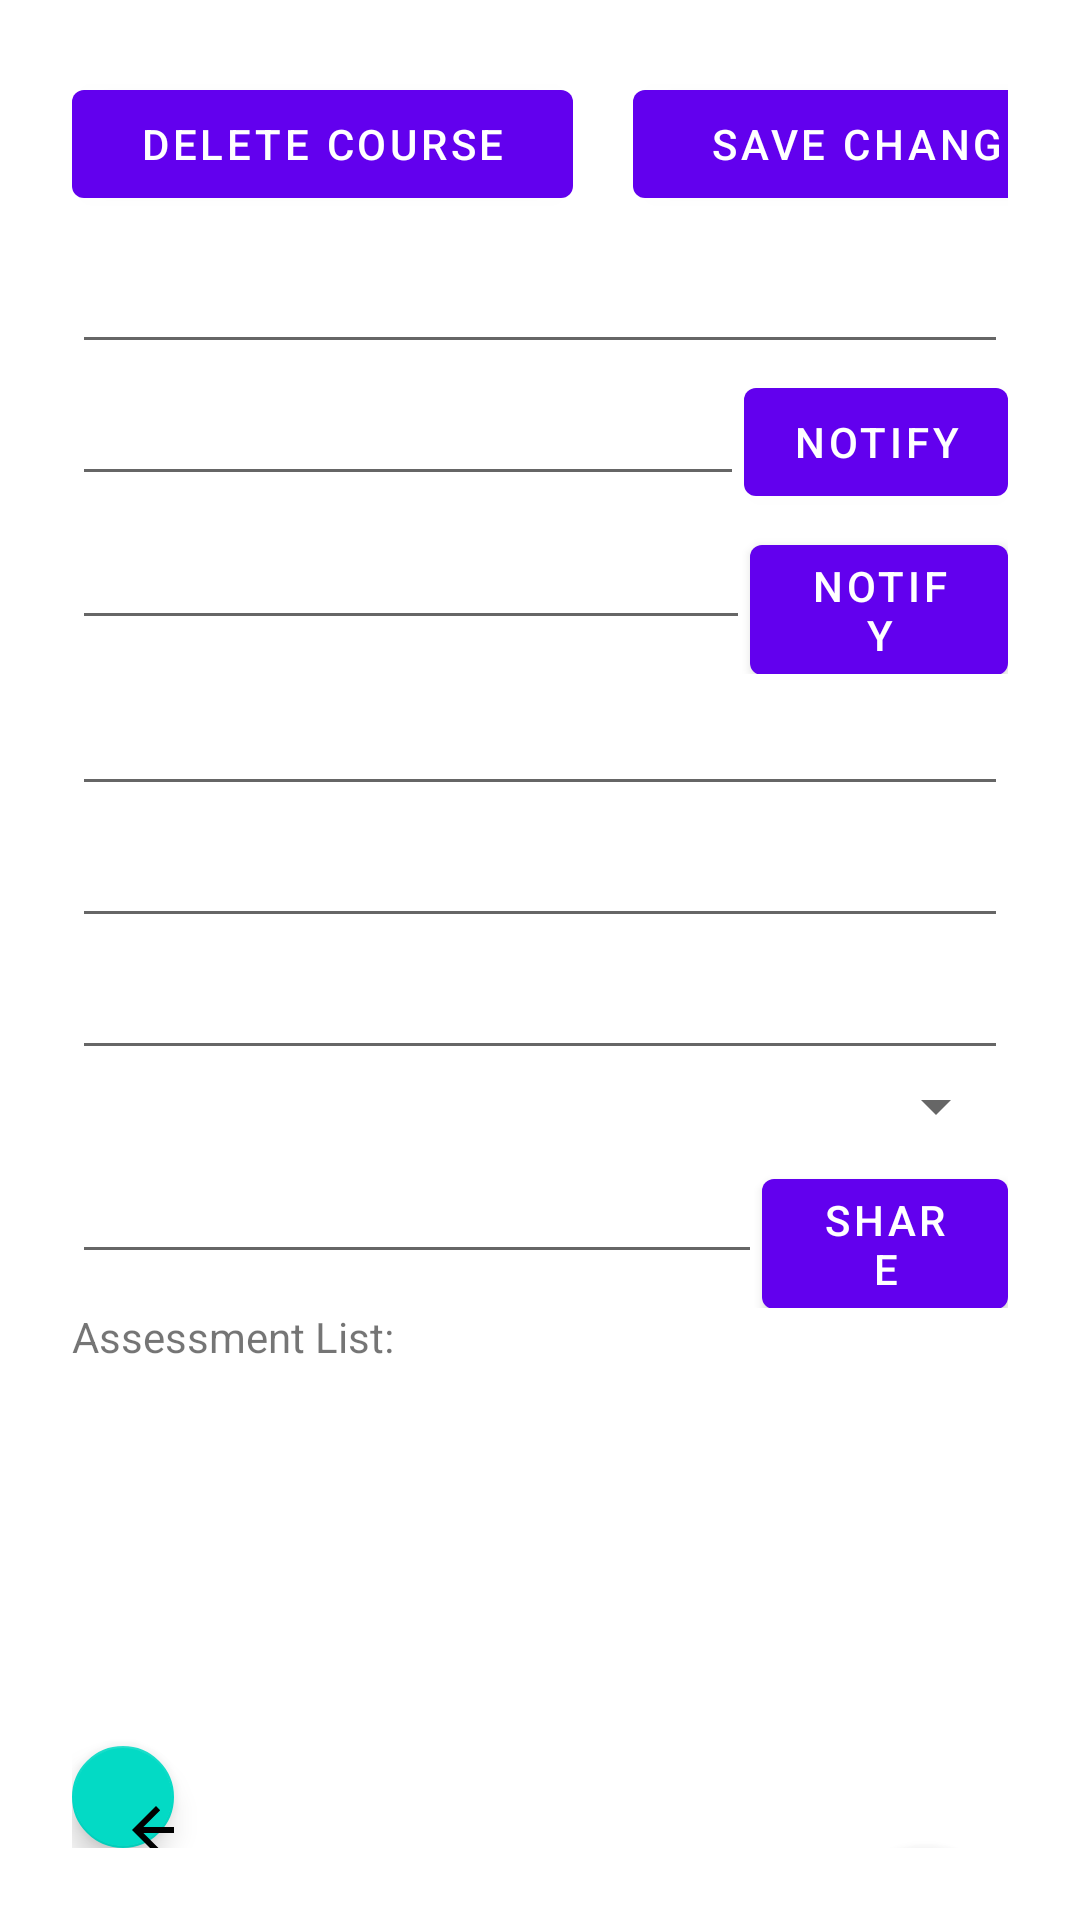

Layout XML and referenced resources for this Android screen:
<!-- AndroidManifest.xml: application theme Theme.CourseTracker -->
<!-- res/layout/course_detail.xml -->
<?xml version="1.0" encoding="utf-8"?>
<LinearLayout xmlns:android="http://schemas.android.com/apk/res/android"
    xmlns:app="http://schemas.android.com/apk/res-auto"
    android:layout_width="match_parent"
    android:layout_height="fill_parent"
    android:orientation="vertical"
    android:padding="24dp">

    <LinearLayout
        android:layout_width="match_parent"
        android:layout_height="wrap_content"
        android:orientation="horizontal">

        <Button
            android:id="@+id/deleteCourseButton"
            android:layout_width="167dp"
            android:layout_height="wrap_content"
            android:text="Delete Course" />

        <Button
            android:id="@+id/saveCourseButton"
            android:layout_width="168dp"
            android:layout_height="wrap_content"
            android:text="save changes"
            android:translationX="20sp" />
    </LinearLayout>


    <EditText
        android:id="@+id/course_name_detail"
        android:layout_width="match_parent"
        android:layout_height="wrap_content"
        android:textSize="24sp" />

    <LinearLayout
        android:layout_width="match_parent"
        android:layout_height="wrap_content"
        android:orientation="horizontal">

        <EditText
            android:id="@+id/course_start_detail"
            android:layout_width="224dp"
            android:layout_height="wrap_content"
            android:textSize="20sp" />

        <Button
            android:id="@+id/startCourseNotifyButton"
            android:layout_width="wrap_content"
            android:layout_height="wrap_content"
            android:layout_weight="1"
            android:text="notify" />
    </LinearLayout>

    <LinearLayout
        android:layout_width="match_parent"
        android:layout_height="wrap_content"
        android:orientation="horizontal">

        <EditText
            android:id="@+id/course_end_detail"
            android:layout_width="226dp"
            android:layout_height="wrap_content"
            android:textSize="20sp" />

        <Button
            android:id="@+id/endCourseNotifyButton"
            android:layout_width="wrap_content"
            android:layout_height="wrap_content"
            android:layout_weight="1"
            android:text="Notify" />
    </LinearLayout>

    <EditText
        android:id="@+id/course_instructor_name_detail"
        android:layout_width="match_parent"
        android:layout_height="wrap_content"
        android:textSize="20sp" />

    <EditText
        android:id="@+id/course_instructor_phone_detail"
        android:layout_width="match_parent"
        android:layout_height="wrap_content"
        android:textSize="20sp" />

    <EditText
        android:id="@+id/course_instructor_email_detail"
        android:layout_width="match_parent"
        android:layout_height="wrap_content"
        android:textSize="20sp" />
    <Spinner
        android:id="@+id/course_status_detail"
        android:layout_width="match_parent"
        android:layout_height="wrap_content"
        android:textSize="20sp" />

    <LinearLayout
        android:layout_width="match_parent"
        android:layout_height="wrap_content"
        android:orientation="horizontal">

        <EditText
            android:id="@+id/course_note_detail"
            android:layout_width="230dp"
            android:layout_height="wrap_content"
            android:textSize="20sp" />

        <Button
            android:id="@+id/shareNoteButton"
            android:layout_width="wrap_content"
            android:layout_height="wrap_content"
            android:layout_weight="1"
            android:text="Share" />
    </LinearLayout>


    <TextView
        android:layout_width="match_parent"
        android:layout_height="wrap_content"
        android:text="Assessment List:"/>
    <ScrollView
        android:layout_width="match_parent"
        android:layout_height="71dp">

        <androidx.recyclerview.widget.RecyclerView
            android:id="@+id/recycler_view_course_detail"
            android:layout_width="match_parent"
            android:layout_height="match_parent"
            app:layout_anchor="@+id/include"
            app:layout_anchorGravity="center" />
    </ScrollView>


    <com.google.android.material.floatingactionbutton.FloatingActionButton
        android:id="@+id/fab_detail"
        android:layout_width="wrap_content"
        android:layout_height="wrap_content"
        android:layout_gravity="bottom|end"
        android:layout_margin="@dimen/fab_margin"
        android:translationY="90sp"
        app:srcCompat="@android:drawable/ic_input_add" />

    <com.google.android.material.floatingactionbutton.FloatingActionButton
        android:id="@+id/back"
        android:layout_width="wrap_content"
        android:layout_height="wrap_content"

        android:layout_margin="@dimen/fab_margin"
        android:clickable="true"
        app:srcCompat="@drawable/abc_vector_test" />

</LinearLayout>
<!-- resources referenced by this layout -->
<resources>
  <style name="Theme.CourseTracker" parent="Theme.MaterialComponents.DayNight.DarkActionBar">
          
          <item name="colorPrimary">@color/purple_500</item>
          <item name="colorPrimaryVariant">@color/purple_700</item>
          <item name="colorOnPrimary">@color/white</item>
          
          <item name="colorSecondary">@color/teal_200</item>
          <item name="colorSecondaryVariant">@color/teal_700</item>
          <item name="colorOnSecondary">@color/black</item>
          
          <item name="android:statusBarColor" tools:targetApi="l">?attr/colorPrimaryVariant</item>
          
          <item name="windowActionBar">false</item>
          <item name="windowNoTitle">true</item>
  
  
      </style>
  <!-- not gathered from this repository: default colours our renderer supplied (Android Studio template values) -->
  <color name="purple_500">#FF6200EE</color>
  <color name="purple_700">#FF3700B3</color>
  <color name="teal_200">#FF03DAC5</color>
  <color name="teal_700">#FF018786</color>
  <color name="black">#FF000000</color>
  <color name="white">#FFFFFFFF</color>
</resources>
